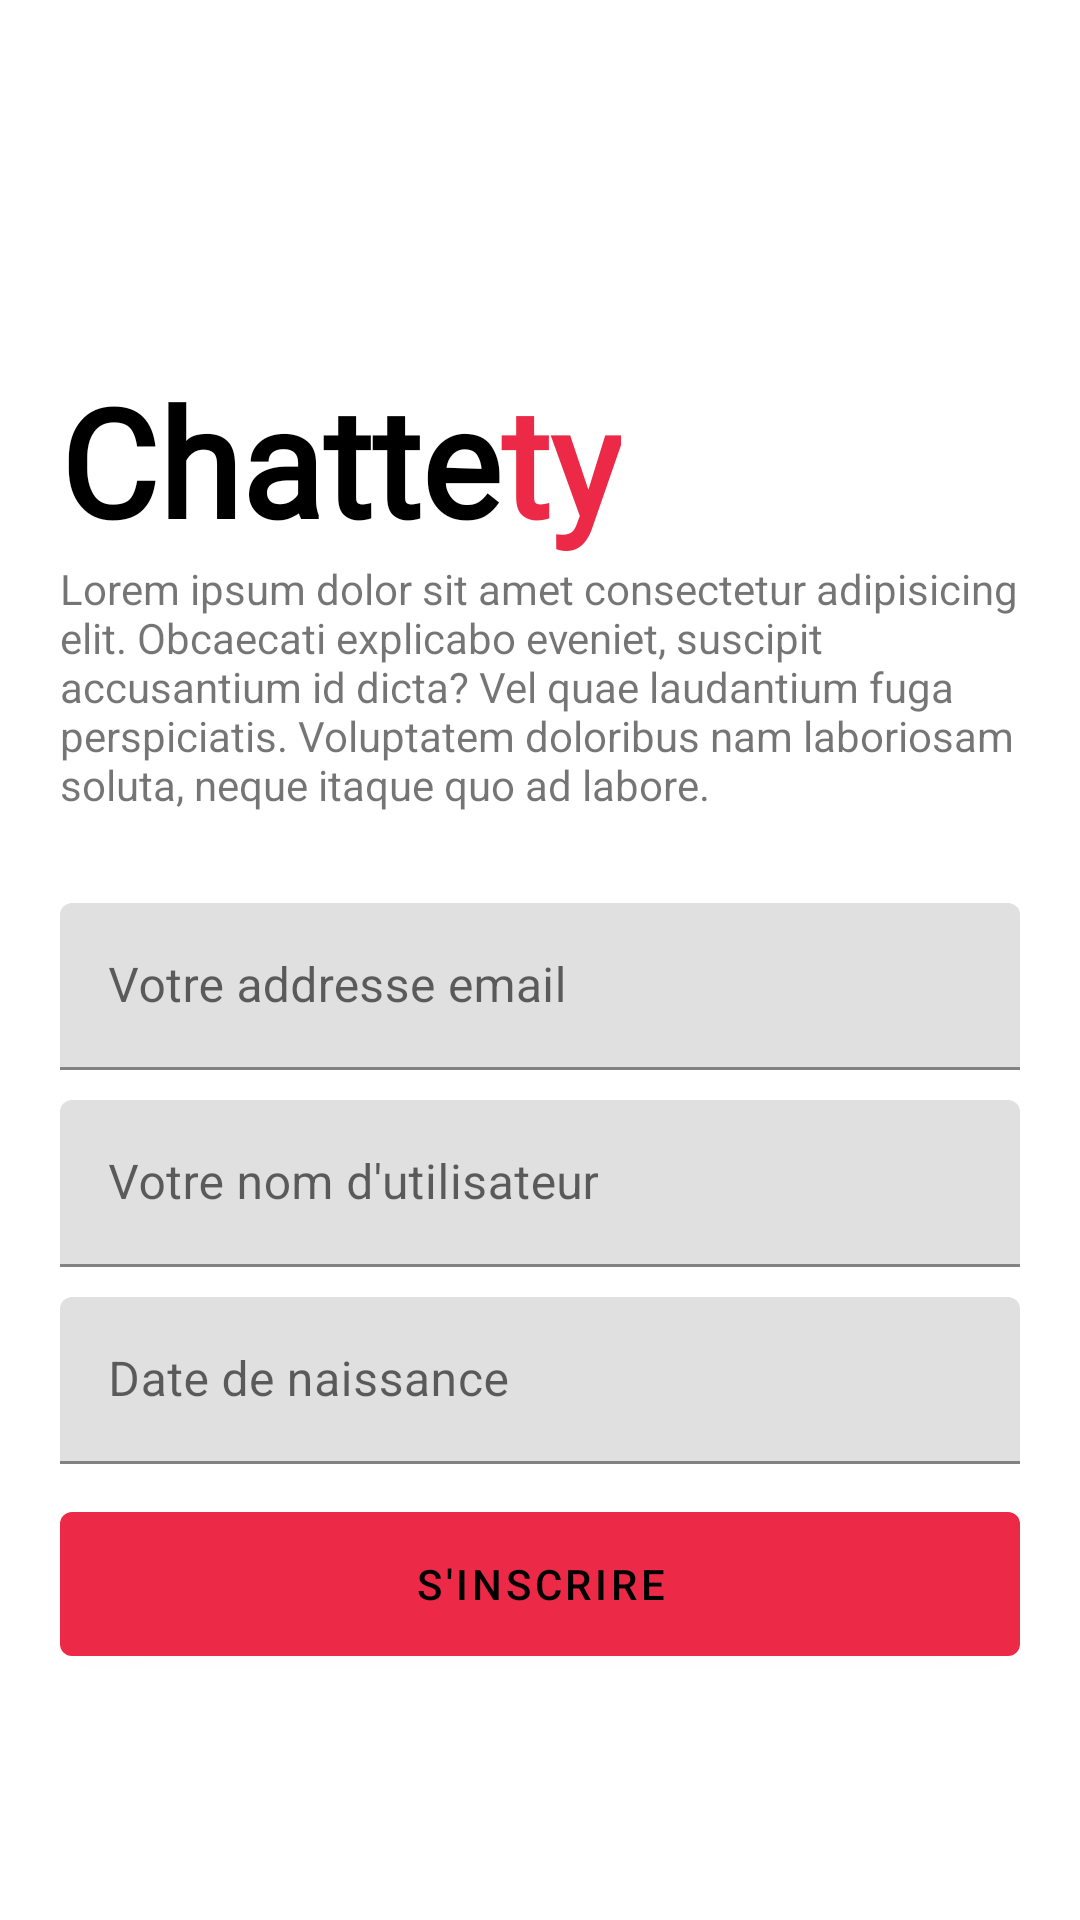

Android layout source for this screen:
<!-- AndroidManifest.xml: application theme Theme.Chattety -->
<!-- res/layout/activity_register_with_google.xml -->
<?xml version="1.0" encoding="utf-8"?>
<RelativeLayout xmlns:android="http://schemas.android.com/apk/res/android"
    xmlns:app="http://schemas.android.com/apk/res-auto"
    xmlns:tools="http://schemas.android.com/tools"
    android:layout_width="match_parent"
    android:layout_height="match_parent"
    android:background="@color/background"
    android:padding="@dimen/default_margin"
    tools:context=".activities.RegisterWithGoogleActivity">

    
    <LinearLayout
        android:id="@+id/app_name"
        android:layout_width="wrap_content"
        android:layout_height="wrap_content"
        android:layout_marginTop="@dimen/_100dp"
        android:orientation="horizontal">

        <TextView
            android:layout_width="wrap_content"
            android:layout_height="wrap_content"
            android:fontFamily="@font/helvetica_bold"
            android:text="@string/app_name_chatte"
            android:textColor="@color/dark"
            android:textSize="@dimen/_50dp"
            android:textStyle="bold" />

        <TextView
            android:layout_width="wrap_content"
            android:layout_height="wrap_content"
            android:fontFamily="@font/helvetica_bold"
            android:text="@string/app_name_ty"
            android:textColor="@color/main_color"
            android:textSize="@dimen/_50dp"
            android:textStyle="bold" />
    </LinearLayout>

    <TextView
        android:id="@+id/app_auth_description"
        android:layout_width="wrap_content"
        android:layout_height="wrap_content"
        android:layout_below="@id/app_name"
        android:layout_marginBottom="@dimen/default_margin"
        android:text="@string/app_description" />

    <com.google.android.material.textfield.TextInputLayout
        android:id="@+id/layout_email_address"
        android:layout_width="match_parent"
        android:layout_height="wrap_content"
        android:layout_below="@id/app_auth_description"
        android:layout_marginVertical="10dp">

        <com.google.android.material.textfield.TextInputEditText
            android:id="@+id/email_address"
            android:layout_width="match_parent"
            android:layout_height="match_parent"
            android:hint="@string/your_email_address"
            android:inputType="textEmailAddress" />
    </com.google.android.material.textfield.TextInputLayout>

    <com.google.android.material.textfield.TextInputLayout
        android:id="@+id/layout_username"
        android:layout_width="match_parent"
        android:layout_height="wrap_content"
        android:layout_below="@id/layout_email_address">

        <com.google.android.material.textfield.TextInputEditText
            android:id="@+id/username"
            android:layout_width="match_parent"
            android:layout_height="match_parent"
            android:hint="@string/username"
            android:inputType="textPersonName" />
    </com.google.android.material.textfield.TextInputLayout>

    <com.google.android.material.textfield.TextInputLayout
        android:id="@+id/layout_date"
        android:layout_width="match_parent"
        android:layout_height="wrap_content"
        android:layout_below="@id/layout_username"
        android:layout_marginVertical="10dp">

        <com.google.android.material.textfield.TextInputEditText
            android:id="@+id/birthday"
            android:layout_width="match_parent"
            android:layout_height="match_parent"
            android:hint="Date de naissance"
            android:inputType="date" />
    </com.google.android.material.textfield.TextInputLayout>


    <TextView
        android:id="@+id/error_txt"
        android:layout_width="wrap_content"
        android:layout_height="wrap_content"
        android:layout_below="@id/layout_date"
        android:layout_marginTop="10dp"
        android:text="@string/errors"
        android:textColor="@color/red"
        android:textSize="18sp"
        android:visibility="gone" />

    <com.google.android.material.button.MaterialButton
        android:id="@+id/btn_sign_up"
        android:layout_width="match_parent"
        android:layout_height="60dp"
        android:layout_below="@id/error_txt"
        android:text="@string/sign_up"
        android:textColor="@color/dark" />


</RelativeLayout>
<!-- resources referenced by this layout -->
<resources>
  <color name="background">#FFFFFF</color>
  <color name="dark">#000000</color>
  <color name="main_color">#EC2946</color>
  <color name="red">#EC2946</color>
  <dimen name="_100dp">100dp</dimen>
  <dimen name="_50dp">50sp</dimen>
  <dimen name="default_margin">20dp</dimen>
  <string name="app_description">Lorem ipsum dolor sit amet consectetur adipisicing elit. Obcaecati explicabo eveniet, suscipit accusantium id dicta? Vel quae laudantium fuga perspiciatis. Voluptatem doloribus nam laboriosam soluta, neque itaque quo ad labore.</string>
  <string name="app_name_chatte">Chatte</string>
  <string name="app_name_ty">ty</string>
  <string name="errors">Errors</string>
  <string name="sign_up">S\'inscrire</string>
  <string name="username">Votre nom d\'utilisateur</string>
  <string name="your_email_address">Votre addresse email</string>
  <style name="Theme.Chattety" parent="Theme.MaterialComponents.DayNight.DarkActionBar">
          
          <item name="colorPrimary">@color/main_color</item>
          <item name="colorPrimaryVariant">@color/purple_700</item>
          <item name="colorOnPrimary">@color/white</item>
          
          <item name="colorSecondary">@color/teal_200</item>
          <item name="colorSecondaryVariant">@color/teal_700</item>
          <item name="colorOnSecondary">@color/black</item>
          
          <item name="android:statusBarColor">@color/main_color</item>
          
      </style>
  <color name="purple_700">#FF3700B3</color>
  <color name="white">#FFFFFFFF</color>
  <color name="teal_200">#FF03DAC5</color>
  <color name="teal_700">#FF018786</color>
  <color name="black">#000000</color>
</resources>
